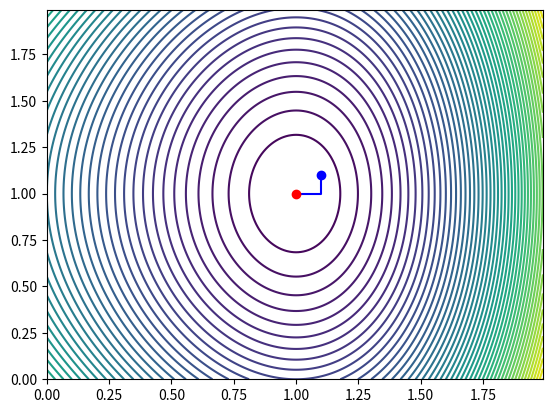

Write Python code to recreate this figure.
import matplotlib as matplotlib
import numpy as np
from numpy import pi, cos, sin, abs, sqrt, exp
import matplotlib.pyplot as plt
from scipy import optimize


def foo(x, y):
	# return (x-1)**2+(y-1)**2-x*y
	return x*x*x+y*y-3*x-2*y+2

# пропорция золотого сечения
phi = 0.5 * (1.0 + sqrt(5.0))


# Поиск минимума функции одной переменной методом золотого сечения
# f - входная функция двух аргументов, eps - абсолютная погрешность
# X логическое значение: false минимизировать по первому аргументы, true по второму,
# par - значение зафиксированной переменной.

def minimize(foo, eps, a, b, X_fix, par):
	dd = abs(foo(b, par) - foo(a, par))
	if X_fix:
		dd = abs(foo(par, b) - foo(par, a))
	if dd < eps:
		return (a + b) / 2
	else:
		# выполним расчет точек деления
		t = (b - a) / phi
		x1, x2 = b - t, a + t
		# вычислим значения функций с одной переменной
		q = foo(x1, par)
		Q = foo(x2, par)
		if X_fix:
			q = foo(par, x1)
			Q = foo(par, x2)
		if q >= Q:
			return minimize(foo, eps, x1, b, X_fix, par)
		else:
			return minimize(foo, eps, a, x2, X_fix, par)


xmin, xmax = 0, 2
ymin, ymax = 0, 2
x0, y0 = 1.1, 1.1
eps = 0.001
# для рисования графика
X = np.arange(xmin, xmax, 0.010)
Y = np.arange(ymin, ymax, 0.010)
X, Y = np.meshgrid(X, Y)
# bo - blue oval
plt.contour(X, Y, foo(X, Y), 50)
plt.plot(x0, y0, 'bo')

i = xo = yo = 0
while abs(foo(xo, yo) - foo(x0, y0)) > eps:
	i += 1
	if i > 10**3:
		print('break!')
		break
	xo, yo = x0, y0
	x0 = minimize(foo, eps, xmin, xmax, False, y0)
	y0 = minimize(foo, eps, ymin, ymax, True, x0)
	plt.plot([xo, xo, x0], [yo, y0, y0], '-b')
# ro - red oval -b - blue line
plt.plot(x0, y0, 'ro')
print('Итераций: ', i)
print(x0, y0)
plt.show()
